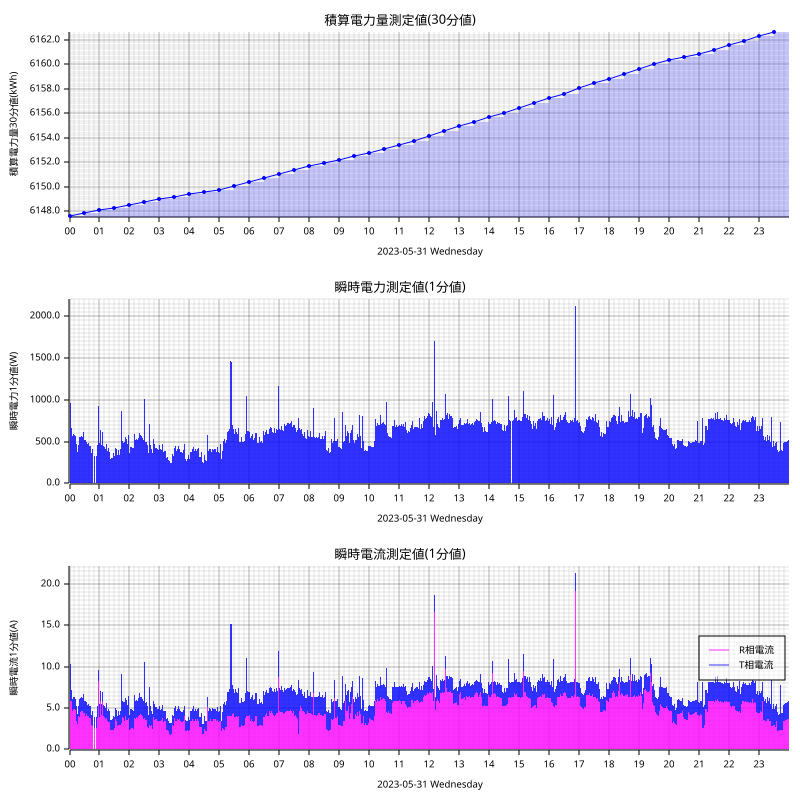

The data file committed next to this chart (first rows):
measured_at, sensor_id, message_id, cumlative_kwh, instant_watt, instant_ampere_R, instant_ampere_T
2023-05-31T00:00:00+09:00, smartmeter, 9119, , 748.0, , 
2023-05-31T00:00:00+09:00, smartmeter, 9120, , , 6.1, 1.8
2023-05-31T00:00:00+09:00, smartmeter, 9121, 6148, , , 
2023-05-31T00:01:00+09:00, smartmeter, 9122, , 648.0, , 
2023-05-31T00:01:00+09:00, smartmeter, 9123, , , 5.7, 1.4
2023-05-31T00:02:00+09:00, smartmeter, 9124, , 968.0, , 
2023-05-31T00:02:00+09:00, smartmeter, 9125, , , 5.8, 4.5
2023-05-31T00:03:00+09:00, smartmeter, 9126, , 668.0, , 
2023-05-31T00:03:00+09:00, smartmeter, 9127, , , 5.8, 1.4
2023-05-31T00:04:00+09:00, smartmeter, 9128, , 660.0, , 
2023-05-31T00:04:00+09:00, smartmeter, 9129, , , 5.8, 1.4
2023-05-31T00:05:00+09:00, smartmeter, 9130, , 604.0, , 
2023-05-31T00:05:00+09:00, smartmeter, 9131, , , 4.6, 1.8
2023-05-31T00:06:00+09:00, smartmeter, 9132, , 572.0, , 
2023-05-31T00:06:00+09:00, smartmeter, 9133, , , 4.7, 1.4
2023-05-31T00:07:00+09:00, smartmeter, 9134, , 612.0, , 
2023-05-31T00:07:00+09:00, smartmeter, 9135, , , 5.2, 1.4
2023-05-31T00:08:00+09:00, smartmeter, 9136, , 588.0, , 
2023-05-31T00:08:00+09:00, smartmeter, 9137, , , 4.9, 1.4
2023-05-31T00:09:00+09:00, smartmeter, 9138, , 592.0, , 
2023-05-31T00:09:00+09:00, smartmeter, 9139, , , 4.8, 1.5
2023-05-31T00:10:00+09:00, smartmeter, 9140, , 584.0, , 
2023-05-31T00:10:00+09:00, smartmeter, 9141, , , 4.9, 1.4
2023-05-31T00:11:00+09:00, smartmeter, 9142, , 568.0, , 
2023-05-31T00:11:00+09:00, smartmeter, 9143, , , 4.8, 1.4
2023-05-31T00:12:00+09:00, smartmeter, 9144, , 568.0, , 
2023-05-31T00:12:00+09:00, smartmeter, 9145, , , 4.8, 1.3
2023-05-31T00:13:00+09:00, smartmeter, 9146, , 376.0, , 
2023-05-31T00:13:00+09:00, smartmeter, 9147, , , 3.1, 1.2
2023-05-31T00:14:00+09:00, smartmeter, 9148, , 476.0, , 
2023-05-31T00:14:00+09:00, smartmeter, 9149, , , 3.5, 1.7
2023-05-31T00:15:00+09:00, smartmeter, 9150, , 376.0, , 
2023-05-31T00:15:00+09:00, smartmeter, 9151, , , 3.1, 1.2
2023-05-31T00:16:00+09:00, smartmeter, 9152, , 376.0, , 
2023-05-31T00:16:00+09:00, smartmeter, 9153, , , 3.1, 1.2
2023-05-31T00:17:00+09:00, smartmeter, 9154, , 524.0, , 
2023-05-31T00:17:00+09:00, smartmeter, 9155, , , 4.6, 1.2
2023-05-31T00:18:00+09:00, smartmeter, 9156, , 460.0, , 
2023-05-31T00:18:00+09:00, smartmeter, 9157, , , 4.1, 1.2
2023-05-31T00:19:00+09:00, smartmeter, 9158, , 632.0, , 
2023-05-31T00:19:00+09:00, smartmeter, 9159, , , 4.2, 2.6
2023-05-31T00:20:00+09:00, smartmeter, 9160, , 556.0, , 
2023-05-31T00:20:00+09:00, smartmeter, 9161, , , 3.9, 2.2
2023-05-31T00:21:00+09:00, smartmeter, 9162, , 592.0, , 
2023-05-31T00:21:00+09:00, smartmeter, 9163, , , 4.3, 2.2
2023-05-31T00:22:00+09:00, smartmeter, 9164, , 556.0, , 
2023-05-31T00:22:00+09:00, smartmeter, 9165, , , 4.5, 1.7
2023-05-31T00:23:00+09:00, smartmeter, 9166, , 592.0, , 
2023-05-31T00:23:00+09:00, smartmeter, 9167, , , 4.4, 2.1
2023-05-31T00:24:00+09:00, smartmeter, 9168, , 568.0, , 
2023-05-31T00:24:00+09:00, smartmeter, 9169, , , 4.7, 1.6
2023-05-31T00:25:00+09:00, smartmeter, 9170, , 548.0, , 
2023-05-31T00:25:00+09:00, smartmeter, 9171, , , 4.5, 1.6
2023-05-31T00:26:00+09:00, smartmeter, 9172, , 556.0, , 
2023-05-31T00:26:00+09:00, smartmeter, 9173, , , 4.6, 1.6
2023-05-31T00:27:00+09:00, smartmeter, 9174, , 564.0, , 
2023-05-31T00:27:00+09:00, smartmeter, 9175, , , 4.6, 1.8
2023-05-31T00:28:00+09:00, smartmeter, 9176, , 616.0, , 
2023-05-31T00:28:00+09:00, smartmeter, 9177, , , 4.4, 2.3
2023-05-31T00:29:00+09:00, smartmeter, 9178, , 548.0, , 
... 2,856 more rows
